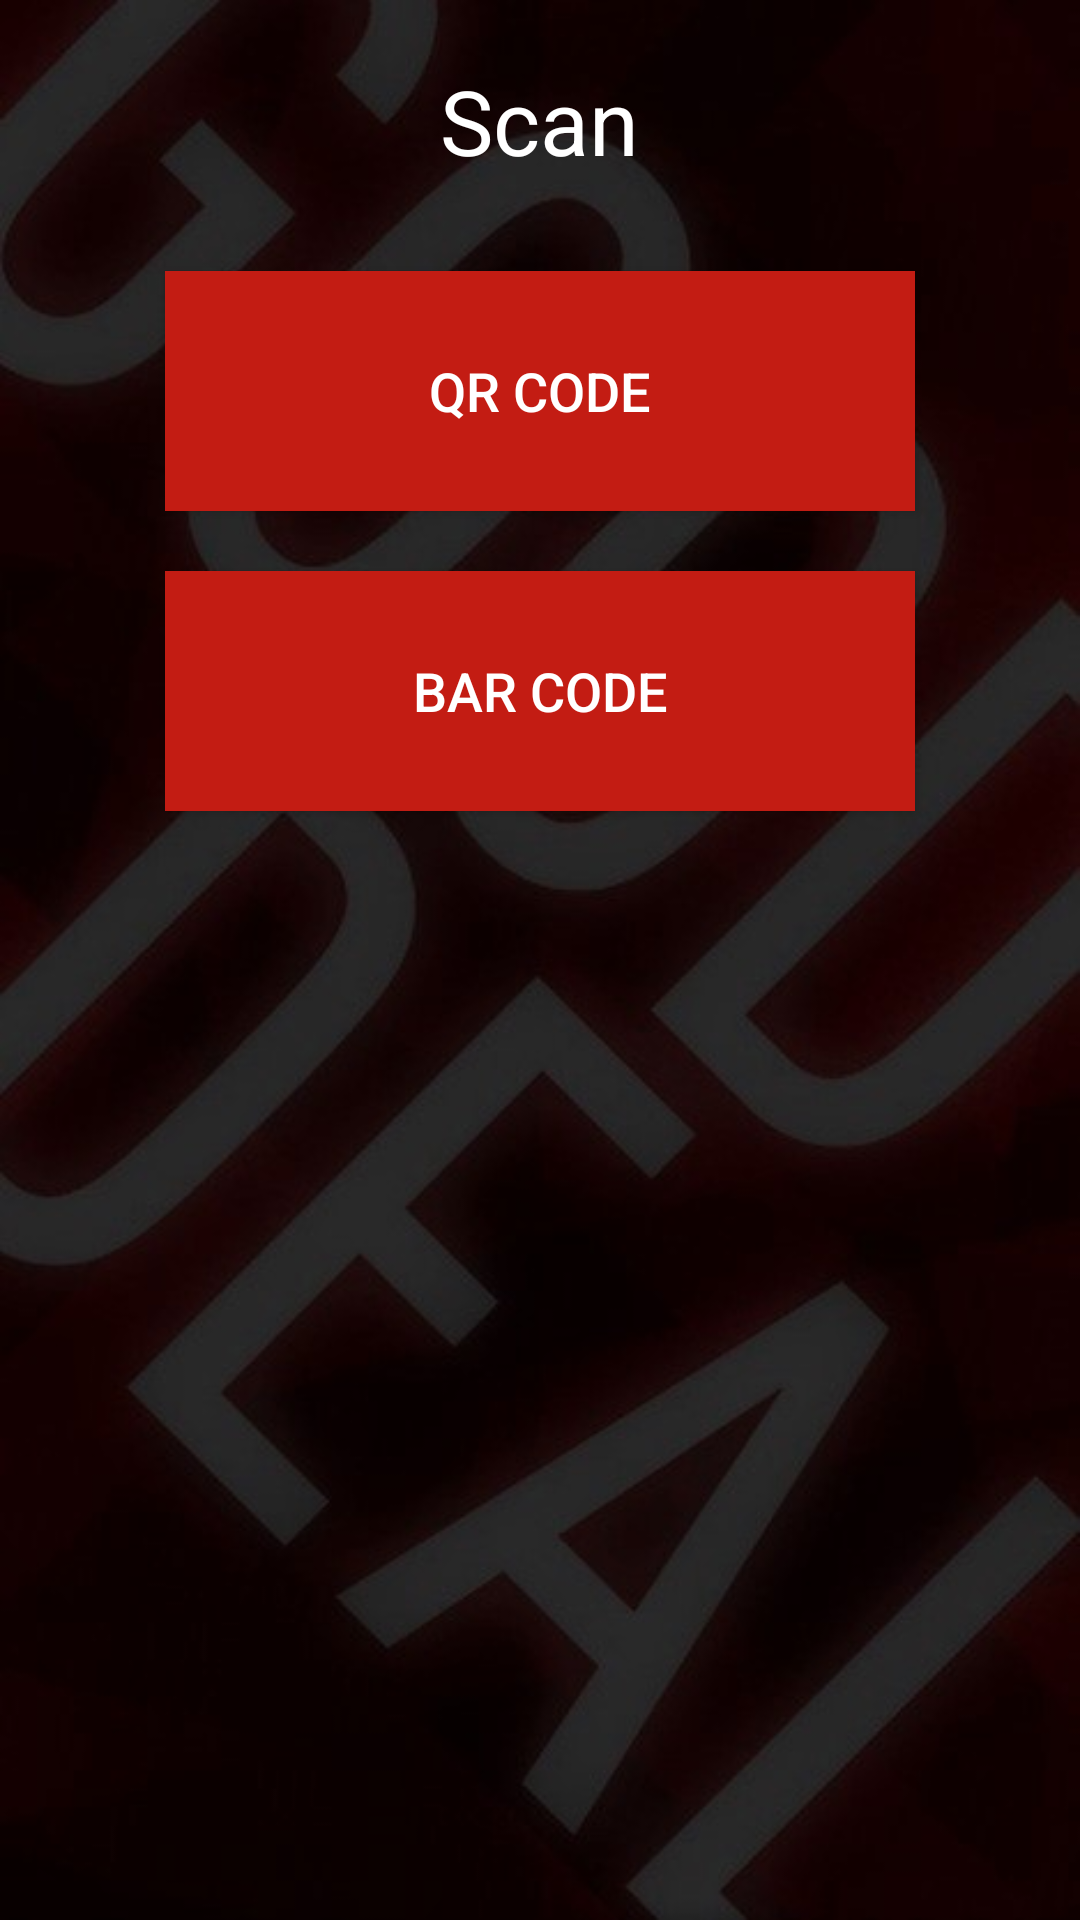

Here is an Android app screen rendered from its layout file. Give the layout XML and the strings, colors and styles it references.
<!-- AndroidManifest.xml: application theme AppTheme -->
<!-- res/layout/barcode_scan.xml -->
<?xml version="1.0" encoding="utf-8"?>
<LinearLayout xmlns:android="http://schemas.android.com/apk/res/android"
    xmlns:tools="http://schemas.android.com/tools"
    android:id="@+id/container"
    android:layout_width="match_parent"
    android:layout_height="match_parent"
    android:orientation="vertical"
    android:background="@drawable/background_main">

    <TextView
        android:id="@+id/textView1"
        android:layout_width="wrap_content"
        android:layout_height="wrap_content"
        android:layout_gravity="center|top"
        android:layout_margin="20dp"
        android:text="Scan"
        android:textColor="#ffffff"
        android:textSize="30dp"
        android:typeface="normal" />

    <Button
        android:id="@+id/scanner"
        android:layout_width="250dp"
        android:layout_height="80dp"
        android:layout_gravity="center"
        android:layout_margin="10dp"
        android:gravity="center"
        android:onClick="scanQR"
        android:text="QR Code"
        android:textSize="18dp"
        android:textColor="#ffffff"
        android:background="@color/ColorPrimaryDark">
    </Button>

    <Button
        android:id="@+id/scanner2"
        android:layout_width="250dp"
        android:layout_height="80dp"
        android:layout_gravity="center"
        android:layout_margin="10dp"
        android:gravity="center"
        android:onClick="scanBar"
        android:text="Bar Code"
        android:textSize="18dp"
        android:textColor="#ffffff"
        android:background="@color/ColorPrimaryDark">
    </Button>
</LinearLayout>
<!-- resources referenced by this layout -->
<resources>
  <color name="ColorPrimaryDark">#c31c13</color>
  <!-- drawable background_main: jpg bitmap (drawable, 52776 bytes) -->
  <style name="AppTheme" parent="Theme.AppCompat.Light.DarkActionBar">
          
          <item name="windowActionBar">false</item>
          <item name="windowNoTitle">true</item>
  
  
      </style>
</resources>
